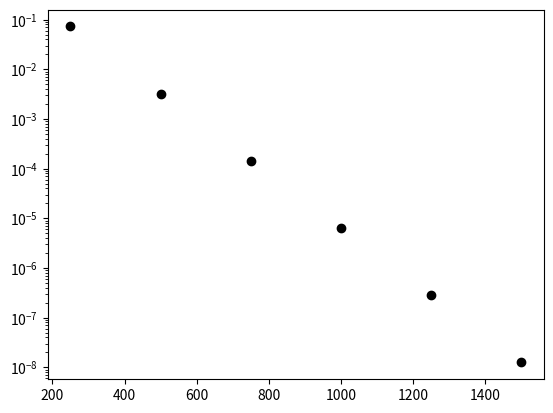
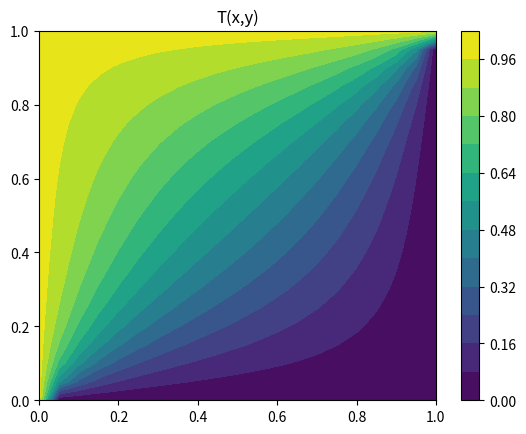

These figures' Python source, in order:
import numpy as np
import matplotlib.pyplot as plt

N = 21

L = 1

h = np.float64(L/(N - 1))
iterations = 0

gamma = np.float64(5.0);
rho = np.float64(1.25);

u = np.float64(2.0);
v= np.float64(2.0);

Pe = u*h/gamma
print("Peclet number is", Pe)

T = np.zeros((N,N))
T[0,:] = 1.
T[:,0] = 1.

T_new = np.zeros((N,N))
T_new[0,:] = 1.
T_new[:,0] = 1.

epsilon = 1E-08
numerical_error = 1

plt.figure(10)

while numerical_error > epsilon:
    for i in range (1,N-1):
        for j in range(1,N-1):
            a_E = gamma/h + max(-rho*u,0)
            a_W = gamma/h + max(rho*u,0)
            a_N = gamma/h + max(-rho*v,0)
            a_S = gamma/h + max(rho*u,0)
            a_P = a_E + a_W + a_N + a_S
            T_new[i,j] = (a_E*T[i,j+1]+a_W*T[i,j-1]+a_N*T[i-1,j]+a_S*T[i+1,j]) / a_P
                          
    numerical_error = 0
    for i in range(1,N-1):
        for j in range(1,N-1):
            numerical_error = numerical_error + abs(T[i,j] - T_new[i,j])
    iterations = iterations + 1
    T = T_new.copy()
    
    if iterations%250 ==0:
        plt.figure(10)
        plt.semilogy(iterations,numerical_error, 'ko')
        plt.pause(0.01)
        
x_dom = np.arange(N) * h
y_dom = L - np.arange(N)*h
[X,Y] = np.meshgrid(x_dom,y_dom)
            
plt.figure(11)
plt.contourf(X,Y,T,12)

plt.colorbar(orientation = 'vertical')
plt.title("T(x,y)")
plt.show()
       